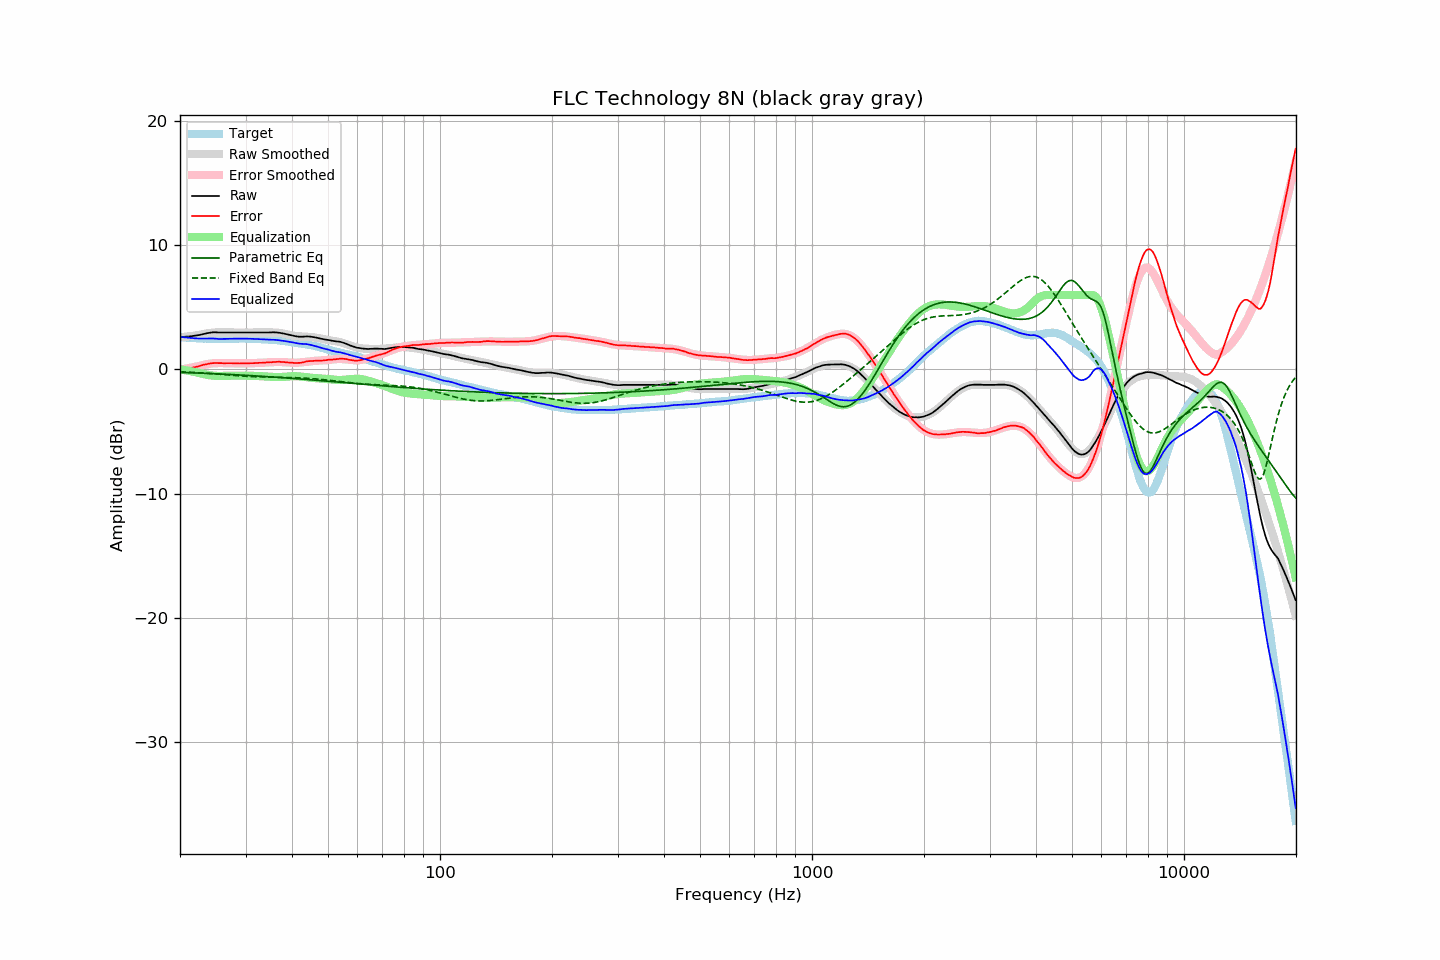

Data behind this chart, as committed beside it:
frequency, raw, error, smoothed, error_smoothed, equalization, parametric_eq, fixed_band_eq, equalized_raw, equalized_smoothed, target
20.00, 2.62, -0.00, 2.60, -0.02, 0.02, -0.24, -0.18, 2.64, 2.62, 2.62
20.20, 2.62, 0.01, 2.61, 0.00, -0.00, -0.24, -0.19, 2.62, 2.61, 2.61
20.40, 2.63, 0.03, 2.62, 0.03, -0.03, -0.24, -0.19, 2.60, 2.60, 2.60
20.61, 2.64, 0.05, 2.64, 0.05, -0.05, -0.25, -0.20, 2.59, 2.59, 2.59
20.81, 2.65, 0.08, 2.65, 0.07, -0.07, -0.25, -0.21, 2.58, 2.58, 2.57
21.02, 2.66, 0.10, 2.66, 0.10, -0.10, -0.26, -0.21, 2.56, 2.56, 2.56
21.23, 2.67, 0.12, 2.68, 0.12, -0.12, -0.26, -0.22, 2.55, 2.55, 2.55
21.44, 2.68, 0.12, 2.69, 0.15, -0.15, -0.27, -0.23, 2.53, 2.55, 2.56
21.66, 2.70, 0.16, 2.71, 0.17, -0.17, -0.27, -0.23, 2.53, 2.54, 2.54
21.87, 2.71, 0.17, 2.73, 0.20, -0.20, -0.28, -0.24, 2.51, 2.53, 2.54
22.09, 2.73, 0.21, 2.75, 0.22, -0.22, -0.28, -0.25, 2.50, 2.52, 2.52
22.31, 2.75, 0.23, 2.77, 0.25, -0.25, -0.29, -0.26, 2.50, 2.51, 2.52
22.54, 2.78, 0.27, 2.79, 0.28, -0.28, -0.29, -0.26, 2.50, 2.51, 2.51
22.76, 2.81, 0.30, 2.82, 0.32, -0.32, -0.30, -0.27, 2.49, 2.50, 2.51
22.99, 2.84, 0.34, 2.85, 0.35, -0.35, -0.30, -0.28, 2.49, 2.50, 2.50
23.22, 2.88, 0.39, 2.87, 0.38, -0.38, -0.31, -0.29, 2.50, 2.49, 2.48
23.45, 2.90, 0.41, 2.89, 0.41, -0.41, -0.31, -0.30, 2.49, 2.49, 2.49
23.69, 2.93, 0.45, 2.92, 0.43, -0.43, -0.32, -0.31, 2.50, 2.48, 2.48
23.92, 2.95, 0.48, 2.94, 0.46, -0.46, -0.32, -0.32, 2.49, 2.48, 2.47
24.16, 2.97, 0.49, 2.95, 0.47, -0.47, -0.33, -0.33, 2.49, 2.48, 2.48
24.40, 2.99, 0.51, 2.97, 0.49, -0.49, -0.33, -0.34, 2.50, 2.48, 2.48
24.65, 3.00, 0.52, 2.98, 0.50, -0.50, -0.34, -0.35, 2.50, 2.48, 2.48
24.89, 3.00, 0.52, 2.99, 0.51, -0.51, -0.34, -0.36, 2.49, 2.47, 2.48
25.14, 2.99, 0.52, 2.99, 0.52, -0.52, -0.35, -0.37, 2.47, 2.47, 2.47
25.39, 2.98, 0.51, 2.99, 0.52, -0.52, -0.36, -0.38, 2.46, 2.47, 2.47
25.65, 2.98, 0.51, 2.99, 0.52, -0.52, -0.36, -0.39, 2.46, 2.47, 2.47
25.91, 2.98, 0.51, 2.99, 0.52, -0.52, -0.37, -0.40, 2.46, 2.47, 2.47
26.16, 2.98, 0.50, 2.99, 0.52, -0.52, -0.37, -0.41, 2.46, 2.47, 2.48
26.43, 2.98, 0.50, 2.99, 0.51, -0.51, -0.38, -0.42, 2.47, 2.47, 2.47
26.69, 2.98, 0.51, 2.98, 0.51, -0.51, -0.39, -0.43, 2.47, 2.47, 2.47
26.96, 2.98, 0.51, 2.98, 0.51, -0.51, -0.39, -0.44, 2.47, 2.47, 2.47
27.23, 2.98, 0.51, 2.98, 0.50, -0.50, -0.40, -0.45, 2.48, 2.48, 2.47
27.50, 2.98, 0.51, 2.98, 0.50, -0.50, -0.41, -0.46, 2.48, 2.48, 2.47
27.77, 2.98, 0.50, 2.98, 0.50, -0.50, -0.41, -0.47, 2.48, 2.48, 2.48
28.05, 2.98, 0.50, 2.98, 0.50, -0.50, -0.42, -0.48, 2.48, 2.48, 2.48
28.33, 2.98, 0.49, 2.98, 0.49, -0.49, -0.43, -0.49, 2.48, 2.48, 2.49
28.62, 2.98, 0.49, 2.98, 0.49, -0.49, -0.43, -0.50, 2.49, 2.49, 2.49
28.90, 2.98, 0.48, 2.98, 0.49, -0.49, -0.44, -0.51, 2.49, 2.49, 2.49
29.19, 2.98, 0.49, 2.98, 0.49, -0.49, -0.45, -0.52, 2.49, 2.49, 2.49
29.48, 2.98, 0.49, 2.98, 0.49, -0.49, -0.45, -0.53, 2.49, 2.49, 2.49
29.78, 2.98, 0.49, 2.98, 0.49, -0.49, -0.46, -0.54, 2.49, 2.49, 2.49
30.08, 2.98, 0.49, 2.98, 0.50, -0.50, -0.47, -0.55, 2.48, 2.48, 2.49
30.38, 2.98, 0.50, 2.98, 0.50, -0.50, -0.48, -0.55, 2.48, 2.48, 2.48
30.68, 2.98, 0.50, 2.98, 0.50, -0.50, -0.48, -0.56, 2.48, 2.48, 2.48
30.99, 2.98, 0.51, 2.98, 0.50, -0.50, -0.49, -0.57, 2.47, 2.47, 2.47
31.30, 2.98, 0.51, 2.98, 0.51, -0.51, -0.50, -0.57, 2.47, 2.47, 2.47
31.61, 2.98, 0.51, 2.98, 0.51, -0.51, -0.51, -0.58, 2.46, 2.46, 2.47
31.93, 2.98, 0.53, 2.98, 0.52, -0.52, -0.52, -0.58, 2.46, 2.46, 2.45
32.24, 2.98, 0.52, 2.98, 0.53, -0.53, -0.52, -0.59, 2.45, 2.45, 2.46
32.57, 2.98, 0.54, 2.98, 0.53, -0.53, -0.53, -0.59, 2.45, 2.45, 2.44
32.89, 2.98, 0.54, 2.98, 0.54, -0.54, -0.54, -0.60, 2.44, 2.44, 2.44
33.22, 2.98, 0.54, 2.98, 0.55, -0.55, -0.55, -0.60, 2.43, 2.44, 2.44
33.55, 2.98, 0.54, 2.99, 0.55, -0.55, -0.56, -0.61, 2.43, 2.43, 2.44
33.89, 2.98, 0.56, 2.99, 0.56, -0.56, -0.56, -0.61, 2.42, 2.43, 2.42
34.23, 2.98, 0.57, 2.99, 0.57, -0.57, -0.57, -0.61, 2.41, 2.42, 2.41
34.57, 2.98, 0.57, 2.99, 0.58, -0.58, -0.58, -0.61, 2.40, 2.41, 2.41
34.92, 2.99, 0.59, 2.99, 0.59, -0.59, -0.59, -0.62, 2.40, 2.40, 2.39
35.27, 2.99, 0.58, 2.99, 0.59, -0.59, -0.60, -0.62, 2.39, 2.40, 2.41
35.62, 3.00, 0.61, 2.99, 0.60, -0.60, -0.61, -0.62, 2.40, 2.39, 2.39
35.97, 2.99, 0.60, 2.98, 0.60, -0.60, -0.62, -0.62, 2.39, 2.38, 2.39
... 635 more rows
